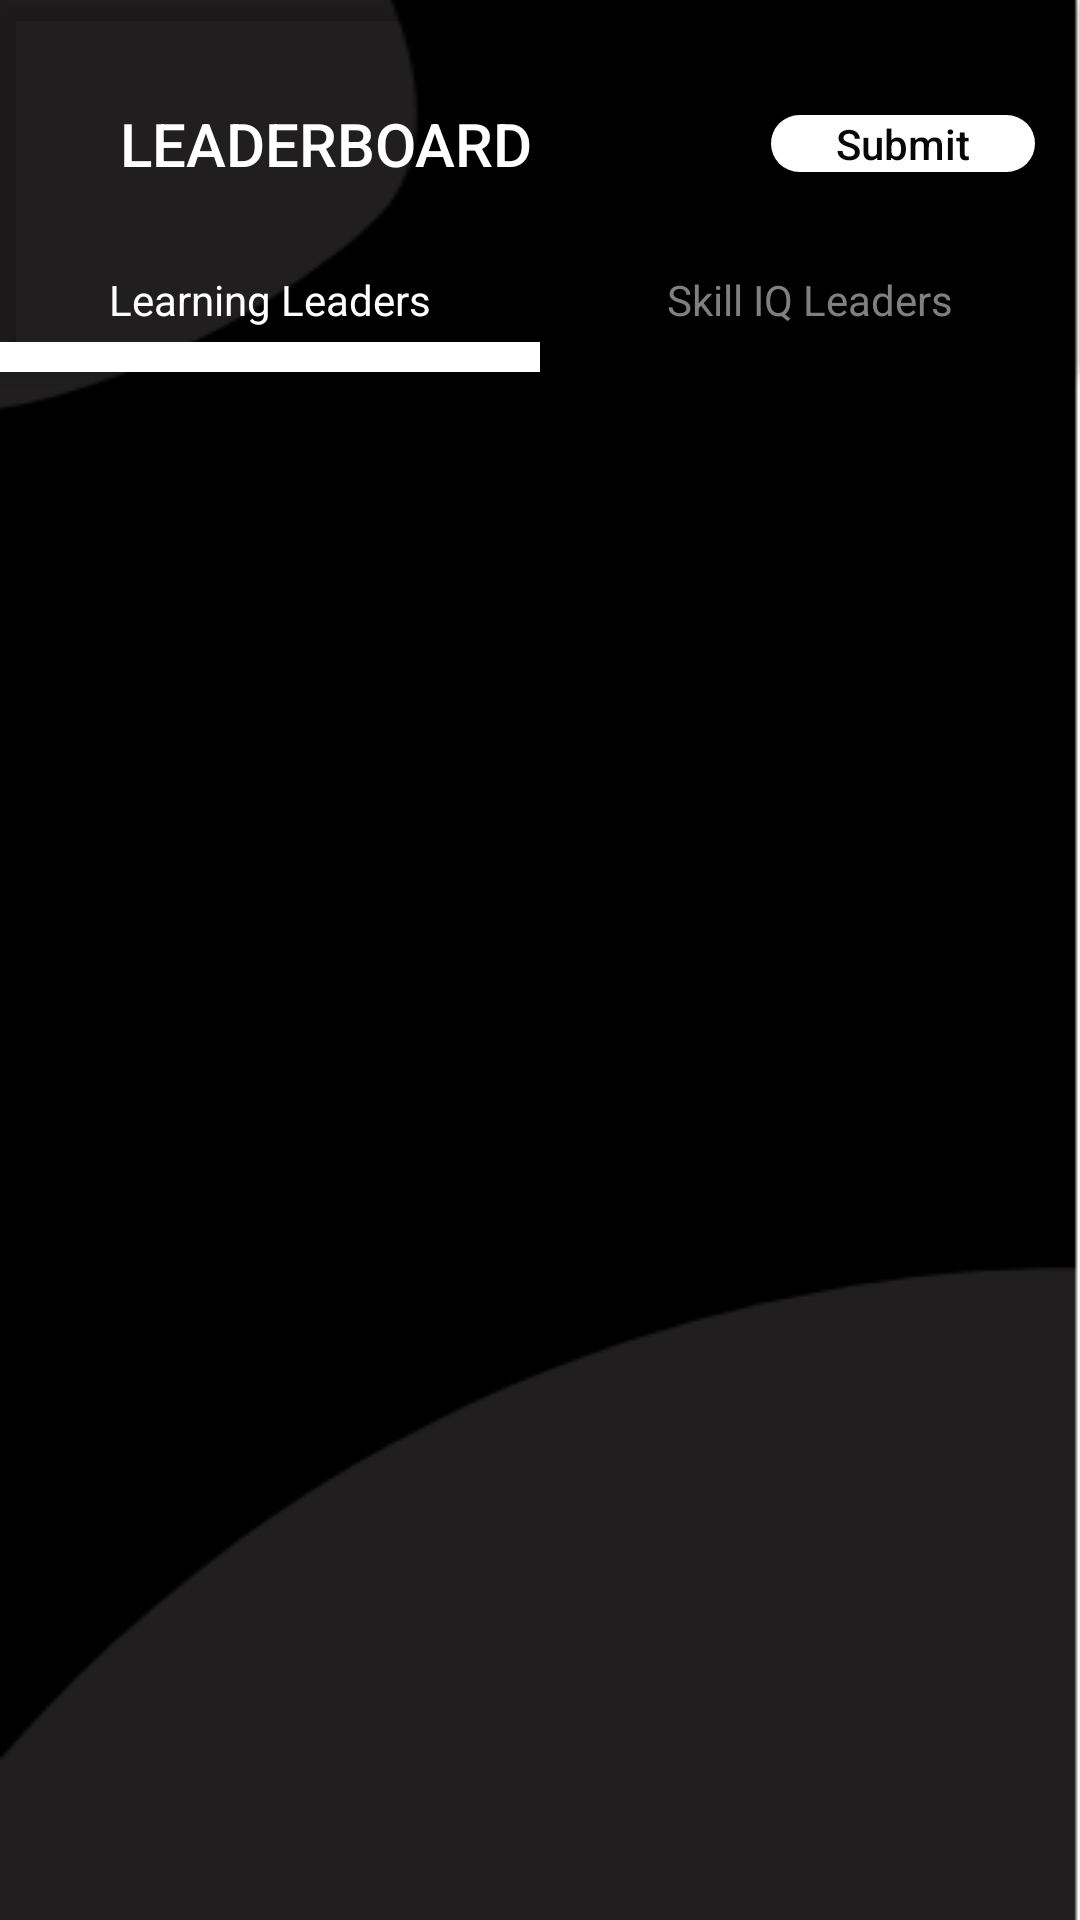

Here is an Android app screen rendered from its layout file. Give the layout XML and the strings, colors and styles it references.
<!-- AndroidManifest.xml: activity theme AppTheme.NoActionBar -->
<!-- res/layout/activity_main.xml -->
<?xml version="1.0" encoding="utf-8"?>
<androidx.coordinatorlayout.widget.CoordinatorLayout xmlns:android="http://schemas.android.com/apk/res/android"
    xmlns:app="http://schemas.android.com/apk/res-auto"
    xmlns:tools="http://schemas.android.com/tools"
    android:layout_width="match_parent"
    android:layout_height="match_parent"
    android:background="@drawable/bkg"
    android:fitsSystemWindows="true"
    tools:context=".MainActivity">

    <com.google.android.material.appbar.AppBarLayout
        android:id="@+id/appbar"
        android:layout_width="match_parent"
        android:layout_height="wrap_content"
        android:background="@null"
        android:fitsSystemWindows="true"
        android:theme="@style/AppTheme.AppBarOverlay">


        <LinearLayout
            android:layout_width="match_parent"
            android:layout_height="match_parent"
            android:layout_marginTop="20dp"
            android:orientation="horizontal">

            <TextView
                android:id="@+id/title"
                android:layout_width="wrap_content"
                android:layout_height="wrap_content"
                android:gravity="center"
                android:minHeight="?actionBarSize"
                android:padding="@dimen/appbar_padding"
                android:layout_marginStart="30dp"
                android:text="@string/app_name"
                android:textAllCaps="true"
                android:textAppearance="@style/TextAppearance.Widget.AppCompat.Toolbar.Title" />


            <LinearLayout
                android:layout_width="fill_parent"
                android:layout_height="wrap_content"
                android:layout_gravity="center"
                android:orientation="vertical">

                <Button
                    android:id="@+id/btn_submit"
                    android:layout_width="wrap_content"
                    android:layout_height="wrap_content"
                    android:layout_gravity="right"
                    android:layout_marginLeft="15dp"
                    android:layout_marginRight="15dp"
                    android:background="@drawable/shape_submit"
                    android:minHeight="6dp"
                    android:text="@string/btn_submit"
                    android:textAllCaps="false"
                    android:textColor="@color/colorPrimary" />
            </LinearLayout>
        </LinearLayout>


        <com.google.android.material.tabs.TabLayout
            android:id="@+id/tabs"
            android:layout_width="match_parent"
            android:layout_height="wrap_content"
            app:tabIndicatorColor="@color/colorWhite"
            app:tabIndicatorHeight="10dp"
            app:tabSelectedTextColor="@color/colorWhite"
            app:tabTextAppearance="@android:style/TextAppearance.Widget.TabWidget">

            <com.google.android.material.tabs.TabItem
                android:id="@+id/tabLearningLeader"
                android:layout_width="wrap_content"
                android:layout_height="wrap_content"
                android:text="@string/tab_learnig_leaders" />

            <com.google.android.material.tabs.TabItem
                android:id="@+id/tabSkillLeader"
                android:layout_width="wrap_content"
                android:layout_height="wrap_content"
                android:text="@string/tab_skilliq_leaders" />
        </com.google.android.material.tabs.TabLayout>
    </com.google.android.material.appbar.AppBarLayout>

    <androidx.viewpager.widget.ViewPager
        android:id="@+id/view_pager"
        android:layout_width="match_parent"
        android:layout_height="match_parent"
        app:layout_behavior="@string/appbar_scrolling_view_behavior" />

</androidx.coordinatorlayout.widget.CoordinatorLayout>
<!-- resources referenced by this layout -->
<resources>
  <color name="colorPrimary">#070609</color>
  <color name="colorWhite">#FFFFFF</color>
  <dimen name="appbar_padding">10dp</dimen>
  <!-- drawable bkg: png bitmap (drawable, 7444 bytes) -->
  <!-- drawable shape_submit (drawable) -->
  <?xml version="1.0" encoding="utf-8"?>
  <shape xmlns:android="http://schemas.android.com/apk/res/android"
      android:shape="rectangle">
   <solid android:color="@color/colorWhite"/>
      <corners
          android:bottomLeftRadius="25dp"
          android:bottomRightRadius="25dp"
          android:topLeftRadius="25dp"
          android:topRightRadius="25dp"
          />
  
  </shape>
  <string name="app_name">Leaderboard</string>
  <string name="btn_submit">Submit</string>
  <string name="tab_learnig_leaders">Learning Leaders</string>
  <string name="tab_skilliq_leaders">Skill IQ Leaders</string>
  <style name="AppTheme.AppBarOverlay" parent="ThemeOverlay.AppCompat.Dark.ActionBar" />
  <style name="AppTheme.NoActionBar">
          <item name="windowActionBar">false</item>
          <item name="windowNoTitle">true</item>
      </style>
</resources>
